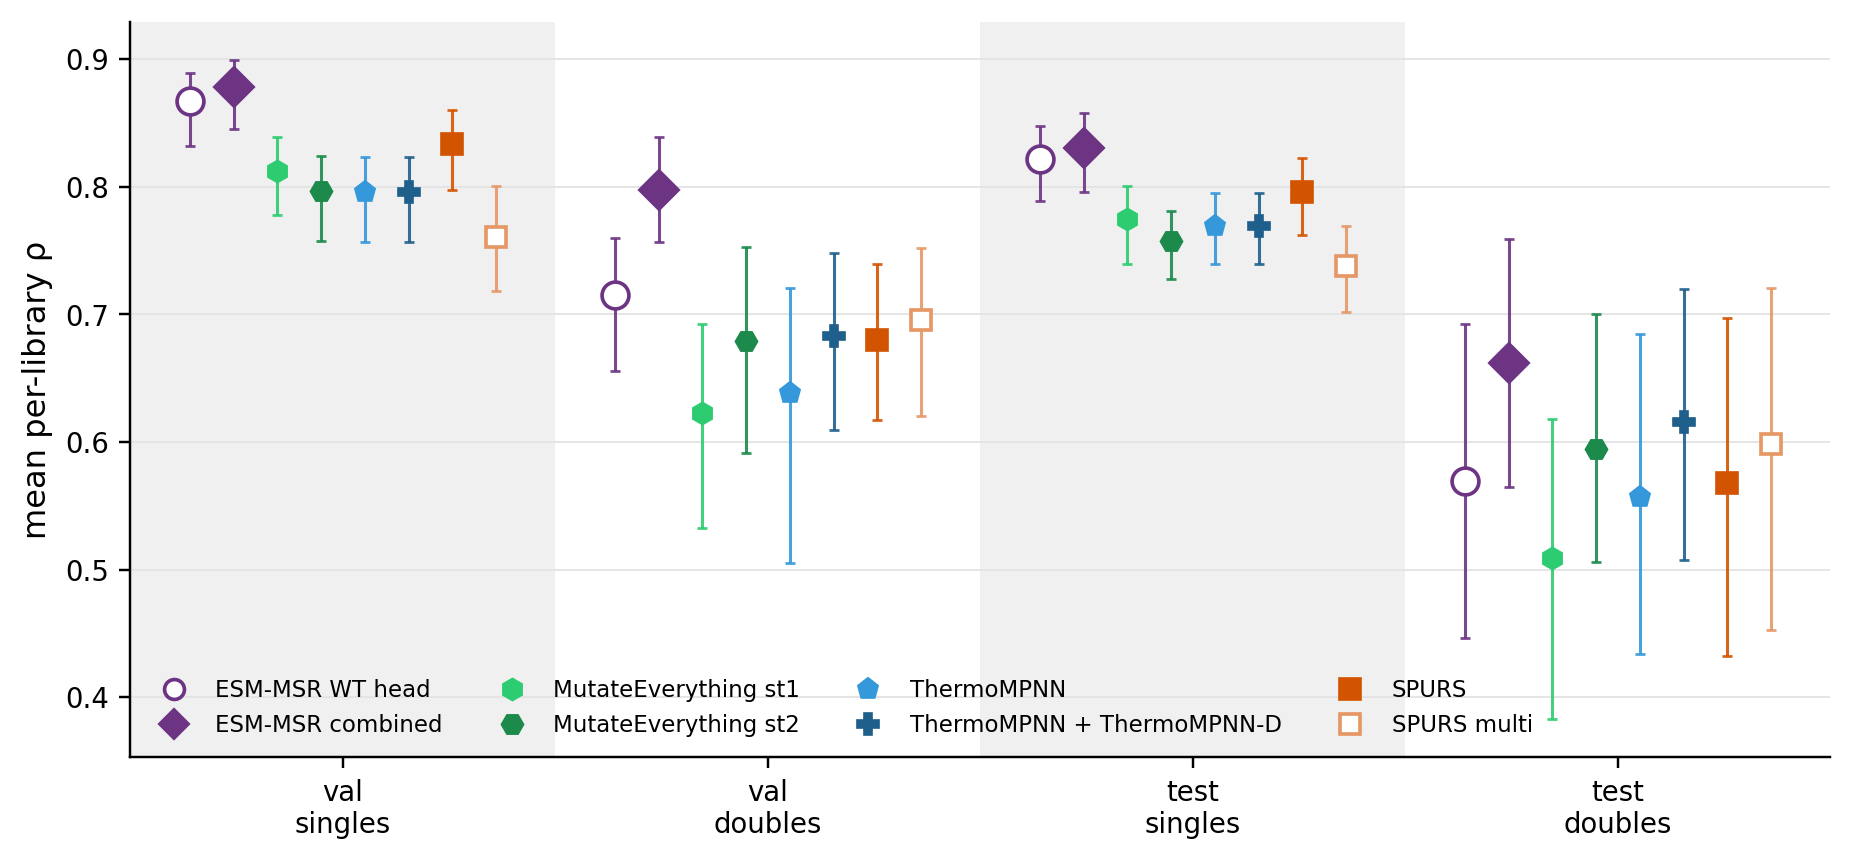

The data file committed next to this chart (first rows):
dataset, subset, model, rho, lo, hi, n, n_libraries
val, singles, msrp0:wt, 0.8672, 0.8321, 0.8890, 27328, 31
val, singles, msrp0:comb, 0.8779, 0.8450, 0.8994, 27328, 31
val, singles, me1, 0.8122, 0.7777, 0.8392, 27328, 31
val, singles, me2, 0.7964, 0.7573, 0.8244, 27328, 31
val, singles, tmpnn, 0.7955, 0.7566, 0.8234, 27328, 31
val, singles, tmpnnd, 0.7955, 0.7566, 0.8234, 27328, 31
val, singles, spurs, 0.8333, 0.7972, 0.8602, 27328, 31
val, singles, spursm, 0.7609, 0.7185, 0.8009, 27328, 31
val, doubles, msrp0:wt, 0.7151, 0.6557, 0.7601, 10282, 17
val, doubles, msrp0:comb, 0.7976, 0.7570, 0.8389, 10282, 17
val, doubles, me1, 0.6228, 0.5329, 0.6925, 10282, 17
val, doubles, me2, 0.6794, 0.5914, 0.7529, 10282, 17
val, doubles, tmpnn, 0.6386, 0.5054, 0.7208, 10282, 17
val, doubles, tmpnnd, 0.6829, 0.6091, 0.7480, 10282, 17
val, doubles, spurs, 0.6797, 0.6169, 0.7393, 10282, 17
val, doubles, spursm, 0.6956, 0.6202, 0.7518, 10282, 17
test, singles, msrp0:wt, 0.8215, 0.7890, 0.8478, 30474, 28
test, singles, msrp0:comb, 0.8300, 0.7960, 0.8577, 30474, 28
test, singles, me1, 0.7745, 0.7395, 0.8004, 30474, 28
test, singles, me2, 0.7578, 0.7274, 0.7808, 30474, 28
test, singles, tmpnn, 0.7690, 0.7397, 0.7949, 30474, 28
test, singles, tmpnnd, 0.7690, 0.7397, 0.7949, 30474, 28
test, singles, spurs, 0.7960, 0.7623, 0.8228, 30474, 28
test, singles, spursm, 0.7382, 0.7022, 0.7690, 30474, 28
test, doubles, msrp0:wt, 0.5690, 0.4463, 0.6928, 18574, 20
test, doubles, msrp0:comb, 0.6620, 0.5649, 0.7587, 18574, 20
test, doubles, me1, 0.5088, 0.3829, 0.6176, 18574, 20
test, doubles, me2, 0.5945, 0.5055, 0.7001, 18574, 20
test, doubles, tmpnn, 0.5571, 0.4341, 0.6848, 18574, 20
test, doubles, tmpnnd, 0.6155, 0.5073, 0.7200, 18574, 20
test, doubles, spurs, 0.5674, 0.4319, 0.6970, 18574, 20
test, doubles, spursm, 0.5981, 0.4525, 0.7208, 18574, 20
